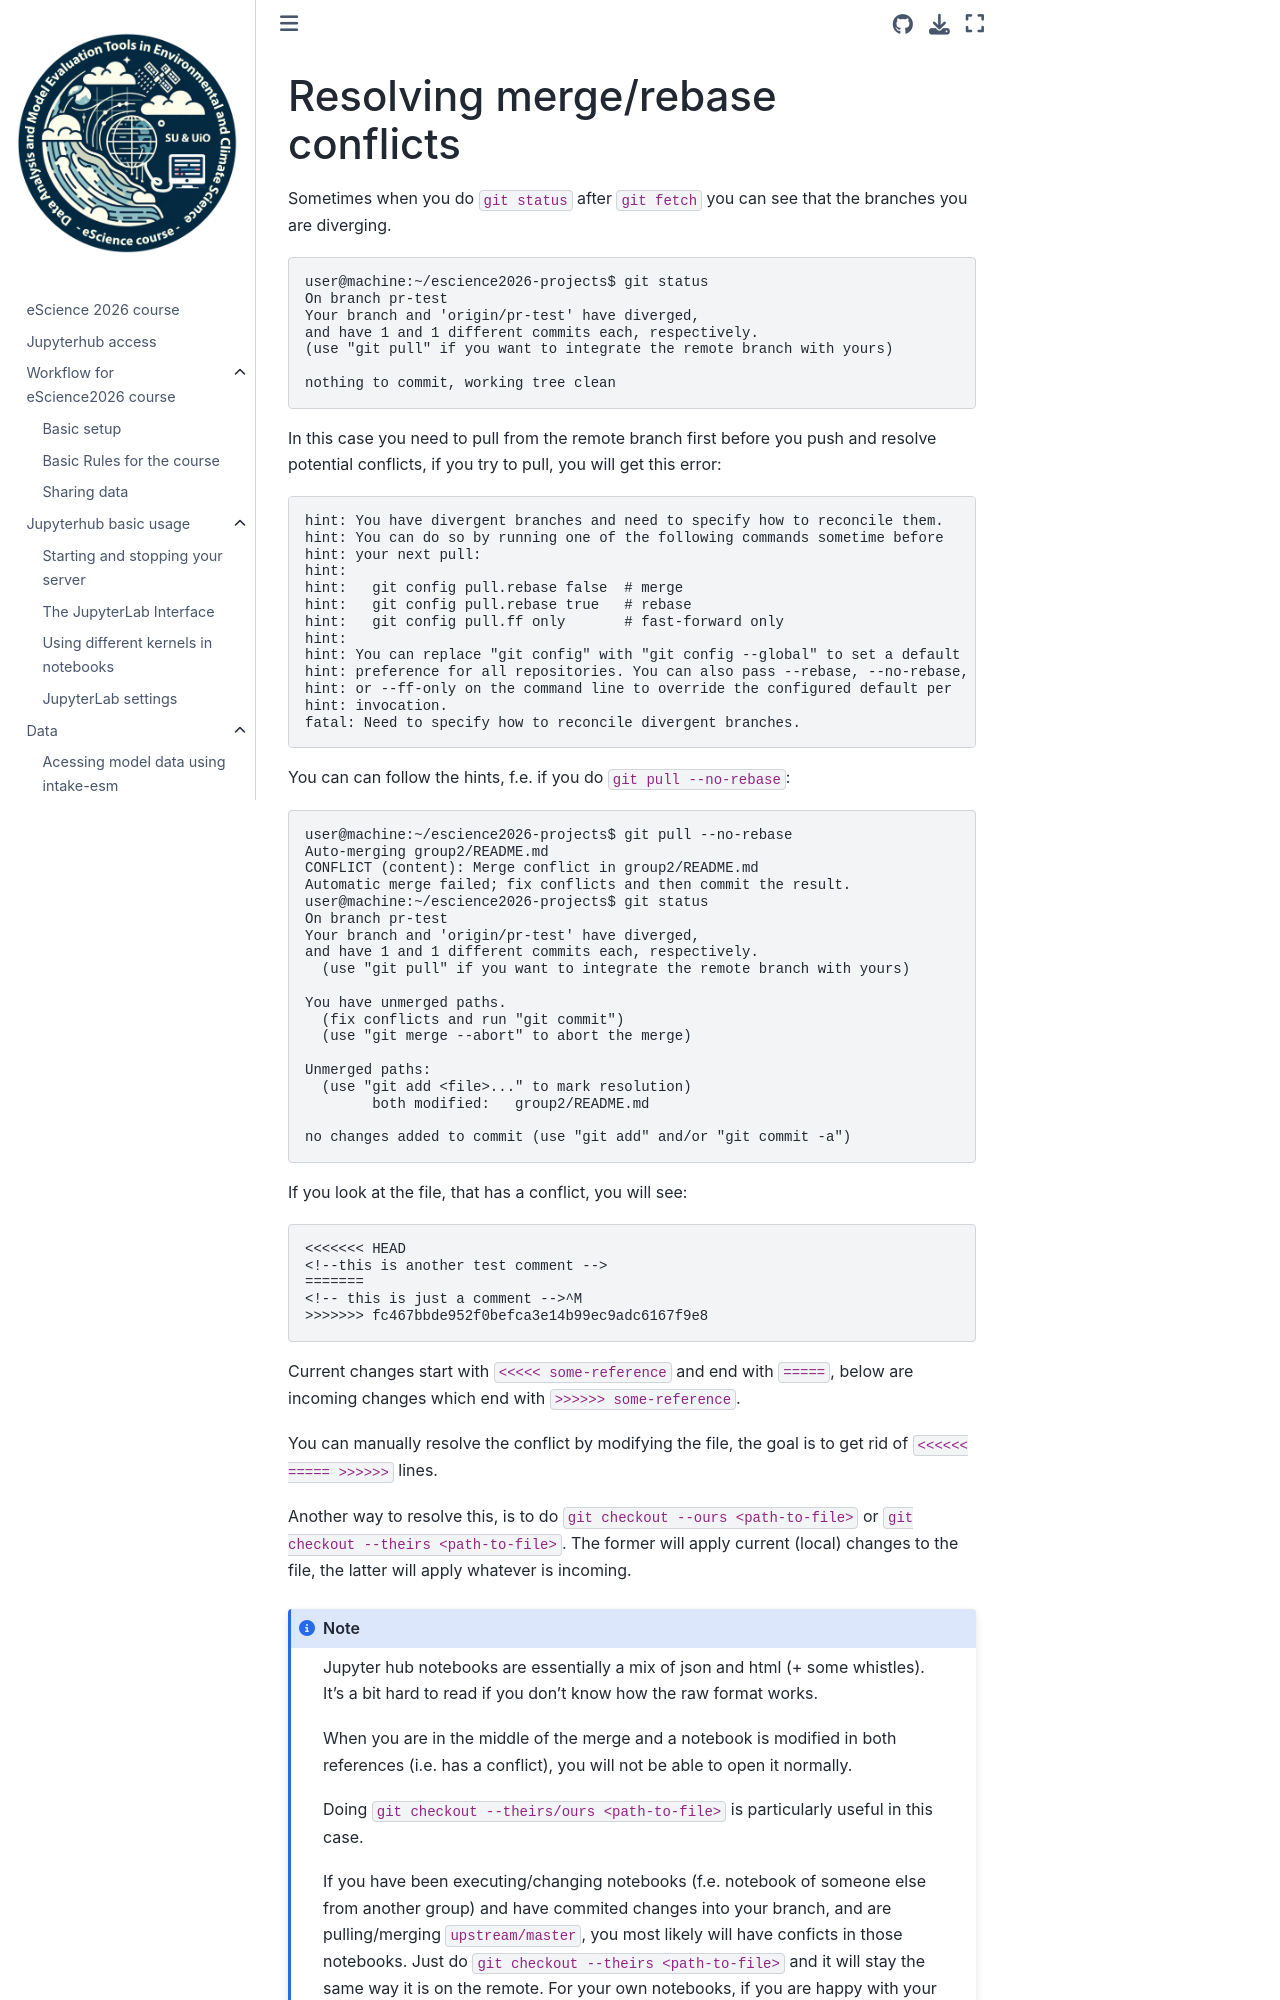

repository: MetOs-UiO/eScience-docs · page: git_integration/conflicts/index.html · generator: sphinx

Resolving merge/rebase conflicts
================================

Sometimes when you do ``git status`` after ``git fetch`` you can see that the branches you are diverging.

.. code-block:: bash

    user@machine:~/escience2026-projects$ git status
    On branch pr-test
    Your branch and 'origin/pr-test' have diverged,
    and have 1 and 1 different commits each, respectively.
    (use "git pull" if you want to integrate the remote branch with yours)

    nothing to commit, working tree clean


In this case you need to pull from the remote branch first before you push and resolve potential conflicts, if you try to pull, you will get this error:

.. code-block:: bash

    hint: You have divergent branches and need to specify how to reconcile them.
    hint: You can do so by running one of the following commands sometime before
    hint: your next pull:
    hint:
    hint:   git config pull.rebase false  # merge
    hint:   git config pull.rebase true   # rebase
    hint:   git config pull.ff only       # fast-forward only
    hint:
    hint: You can replace "git config" with "git config --global" to set a default
    hint: preference for all repositories. You can also pass --rebase, --no-rebase,
    hint: or --ff-only on the command line to override the configured default per
    hint: invocation.
    fatal: Need to specify how to reconcile divergent branches.

You can can follow the hints, f.e. if you do ``git pull --no-rebase``:

.. code-block:: bash

    user@machine:~/escience2026-projects$ git pull --no-rebase
    Auto-merging group2/README.md
    CONFLICT (content): Merge conflict in group2/README.md
    Automatic merge failed; fix conflicts and then commit the result.
    user@machine:~/escience2026-projects$ git status
    On branch pr-test
    Your branch and 'origin/pr-test' have diverged,
    and have 1 and 1 different commits each, respectively.
      (use "git pull" if you want to integrate the remote branch with yours)

    You have unmerged paths.
      (fix conflicts and run "git commit")
      (use "git merge --abort" to abort the merge)

    Unmerged paths:
      (use "git add <file>..." to mark resolution)
            both modified:   group2/README.md

    no changes added to commit (use "git add" and/or "git commit -a")

If you look at the file, that has a conflict, you will see:

.. code-block::

    <<<<<<< HEAD
    <!--this is another test comment -->
    =======
    <!-- this is just a comment -->^M
    >>>>>>> fc467bbde952f0befca3e14b99ec9adc6167f9e8

Current changes start with ``<<<<< some-reference`` and end with ``=====``, below are incoming changes which end with ``>>>>>> some-reference``.

You can manually resolve the conflict by modifying the file, the goal is to get rid of ``<<<<<< ===== >>>>>>`` lines.

Another way to resolve this, is to do ``git checkout --ours <path-to-file>`` or ``git checkout --theirs <path-to-file>``.
The former will apply current (local) changes to the file, the latter will apply whatever is incoming.

.. note::

    Jupyter hub notebooks are essentially a mix of json and html (+ some whistles). It's a bit hard to read if you don't know how the raw format works. 

    When you are in the middle of the merge and a notebook is modified in both references (i.e. has a conflict), you will not be able to open it normally.

    Doing ``git checkout --theirs/ours <path-to-file>`` is particularly useful in this case.
